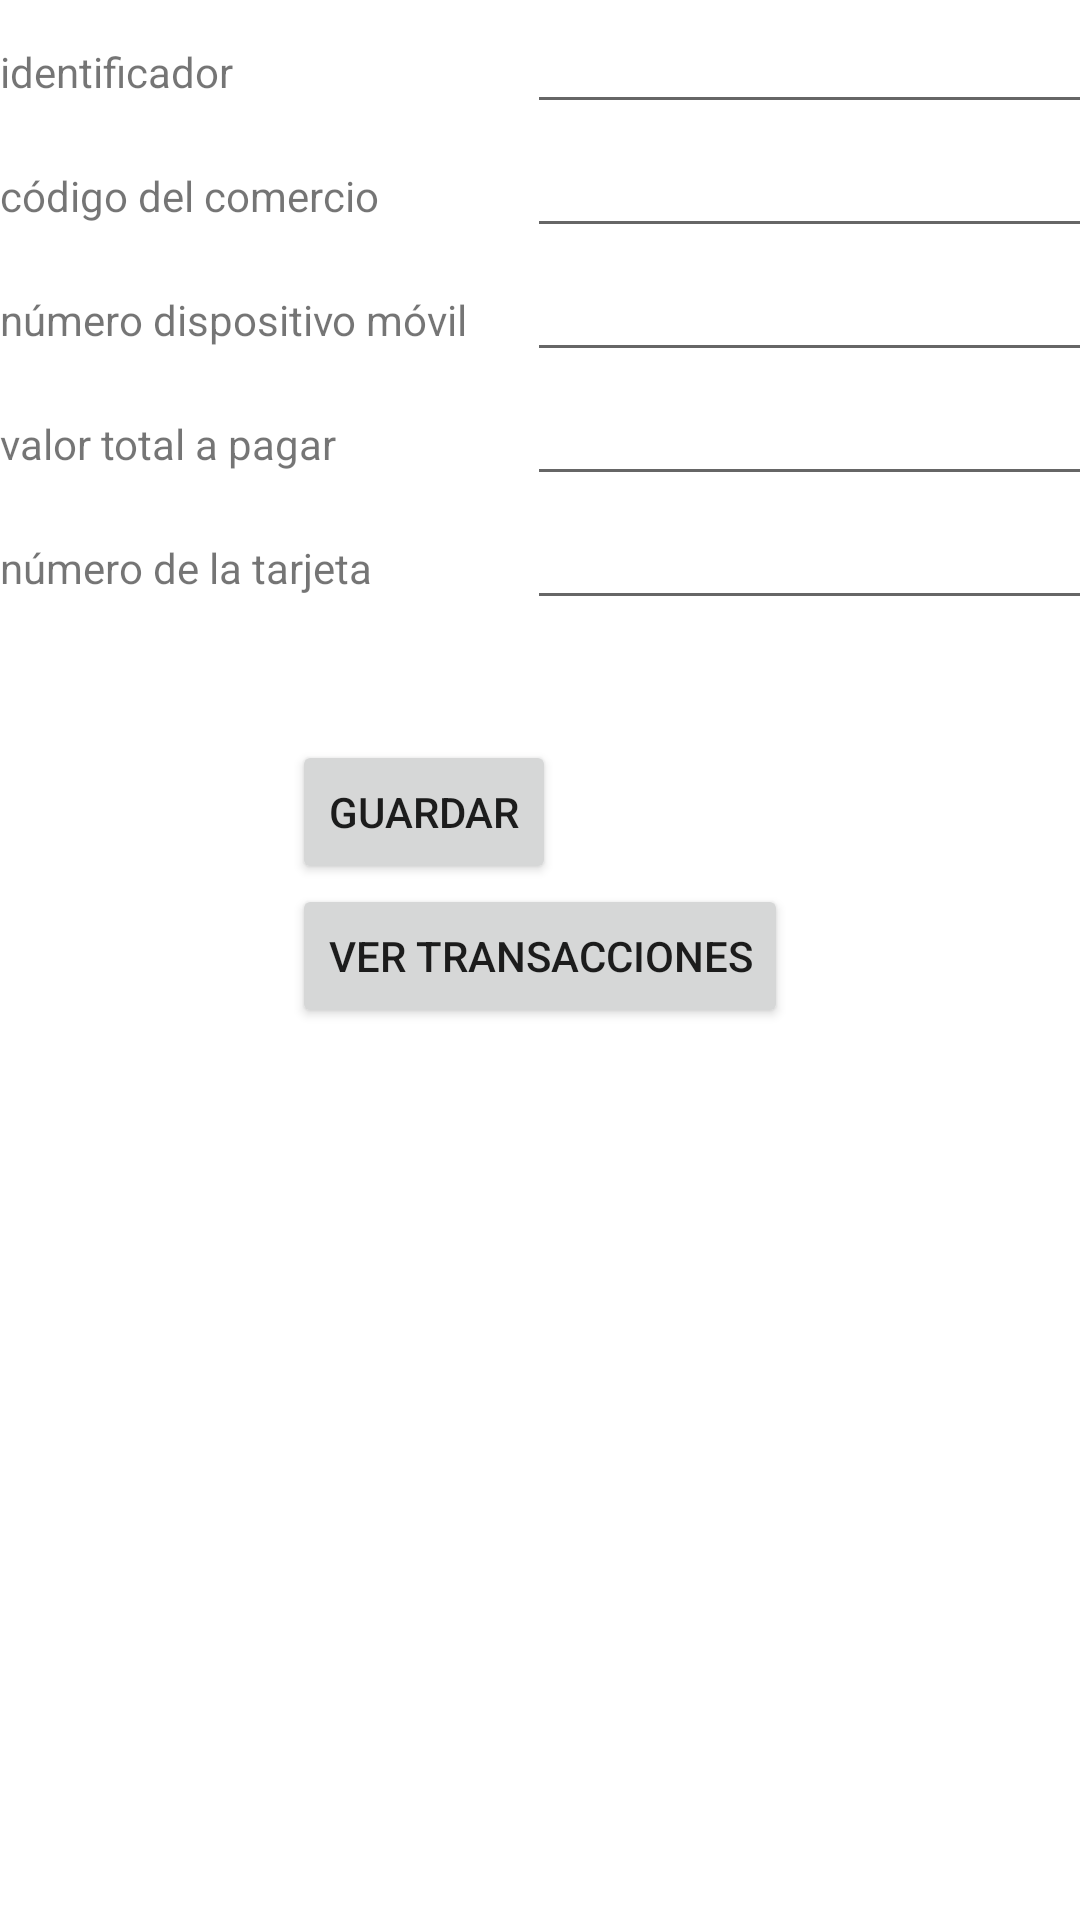

This screen was rendered from an Android layout file. Write that file and the resources it references.
<!-- AndroidManifest.xml: application theme Theme.AppPayments -->
<!-- res/layout/activity_main.xml -->
<?xml version="1.0" encoding="utf-8"?>
<LinearLayout xmlns:android="http://schemas.android.com/apk/res/android"
    xmlns:app="http://schemas.android.com/apk/res-auto"
    xmlns:tools="http://schemas.android.com/tools"
    android:layout_width="match_parent"
    android:layout_height="match_parent"
    android:layout_marginBottom="8dp"
    android:layout_marginEnd="8dp"
    android:layout_marginStart="8dp"
    android:layout_marginTop="8dp"
    android:orientation="vertical"
    tools:context=".MainActivity"
    >


    <TableLayout
        android:layout_width="match_parent"
        android:layout_height="wrap_content">

        <TableRow>
            <TextView
                android:text="identificador"
                android:layout_width="wrap_content"
                android:layout_height="wrap_content"
                android:layout_column="1" />

            <EditText

                android:id="@+id/u_id"
                android:layout_width="200dp"
                android:layout_height="wrap_content"
                android:layout_marginLeft="20sp"
                android:layout_marginStart="20sp"
                android:width="150px" />
        </TableRow>
        <TableRow>
            <TextView
                android:text="código del comercio"
                android:layout_width="wrap_content"
                android:layout_height="wrap_content"
                android:layout_column="1" />

            <EditText
                android:id="@+id/u_commerceCode"
                android:width="200dp"
                android:layout_width="wrap_content"
                android:layout_height="wrap_content"
                android:layout_column="2"
                android:layout_marginStart="20sp"
                android:layout_marginLeft="20sp"/>
        </TableRow>

        <TableRow>

            <TextView
                android:text="número dispositivo móvil"
                android:layout_width="wrap_content"
                android:layout_height="wrap_content"
                android:layout_column="1" />

            <EditText
                android:id="@+id/u_terminalCode"
                android:width="200dp"
                android:layout_width="wrap_content"
                android:layout_height="wrap_content"
                android:layout_column="2"
                android:layout_marginStart="20sp"
                android:layout_marginLeft="20sp" />
        </TableRow>
        <TableRow>

            <TextView
                android:text="valor total a pagar"
                android:layout_width="wrap_content"
                android:layout_height="wrap_content"
                android:layout_column="1" />

            <EditText
                android:id="@+id/u_amount"
                android:width="200dp"
                android:layout_width="wrap_content"
                android:layout_height="wrap_content"
                android:layout_column="2"
                android:layout_marginStart="20sp"
                android:inputType="numberDecimal"
                android:layout_marginLeft="20sp" />
        </TableRow>
        <TableRow>

            <TextView
                android:text="número de la tarjeta"
                android:layout_width="wrap_content"
                android:layout_height="wrap_content"
                android:layout_column="1" />

            <EditText
                android:id="@+id/u_card"
                android:width="200dp"
                android:layout_width="wrap_content"
                android:layout_height="wrap_content"
                android:layout_column="2"
                android:layout_marginStart="20sp"
                android:layout_marginLeft="20sp" />
        </TableRow>

    </TableLayout>












    <LinearLayout
        android:layout_width="wrap_content"
        android:layout_height="wrap_content"
        android:layout_marginTop="40sp"
        android:orientation="vertical"
        android:layout_gravity="center">
        <Button
            android:layout_width="wrap_content"
            android:layout_height="wrap_content"
            android:text="Guardar"
            android:onClick="saveRecord"/>
        <Button
            android:layout_width="wrap_content"
            android:layout_height="wrap_content"
            android:text="Ver transacciones"
            android:onClick="viewTransactions"/>










    </LinearLayout>
</LinearLayout>
<!-- res/layout/item_authorization.xml (included above) -->
<?xml version="1.0" encoding="utf-8"?>
<androidx.cardview.widget.CardView
    xmlns:android="http://schemas.android.com/apk/res/android"
    xmlns:app="http://schemas.android.com/apk/res-auto"
    android:layout_width="match_parent"
    android:layout_height="wrap_content"
    android:layout_margin="10dp"
    app:cardElevation="6dp">

    <LinearLayout
        android:layout_width="match_parent"
        android:layout_height="wrap_content"
        android:orientation="vertical"
        android:padding="5dp">

        <TextView
            android:id="@+id/textViewReceiptId"
            android:layout_width="match_parent"
            android:layout_height="wrap_content"
            android:text="Id"
            android:textAppearance="@style/Base.TextAppearance.AppCompat.Medium"/>

        <TextView
            android:id="@+id/textViewRRN"
            android:layout_width="match_parent"
            android:layout_height="wrap_content"
            android:text="Name"
            android:textAppearance="@style/Base.TextAppearance.AppCompat.Medium"/>

        <TextView
            android:id="@+id/textViewStatusCode"
            android:layout_width="match_parent"
            android:layout_height="wrap_content"
            android:text="Email"
            android:textAppearance="@style/Base.TextAppearance.AppCompat.Medium"/>

        <TextView
            android:id="@+id/textViewStatusDescription"
            android:layout_width="match_parent"
            android:layout_height="wrap_content"
            android:text="Name"
            android:textAppearance="@style/Base.TextAppearance.AppCompat.Medium"/>


    </LinearLayout>

</androidx.cardview.widget.CardView>
<!-- resources referenced by this layout -->
<resources>
  <style name="Theme.AppPayments" parent="Theme.MaterialComponents.DayNight.DarkActionBar">
          
          <item name="colorPrimary">@color/purple_500</item>
          <item name="colorPrimaryVariant">@color/purple_700</item>
          <item name="colorOnPrimary">@color/white</item>
          
          <item name="colorSecondary">@color/teal_200</item>
          <item name="colorSecondaryVariant">@color/teal_700</item>
          <item name="colorOnSecondary">@color/black</item>
          
          <item name="android:statusBarColor" tools:targetApi="l">?attr/colorPrimaryVariant</item>
          
      </style>
  <!-- not gathered from this repository: default colours our renderer supplied (Android Studio template values) -->
  <color name="purple_500">#FF6200EE</color>
  <color name="purple_700">#FF3700B3</color>
  <color name="teal_200">#FF03DAC5</color>
  <color name="teal_700">#FF018786</color>
  <color name="black">#FF000000</color>
  <color name="white">#FFFFFFFF</color>
</resources>
